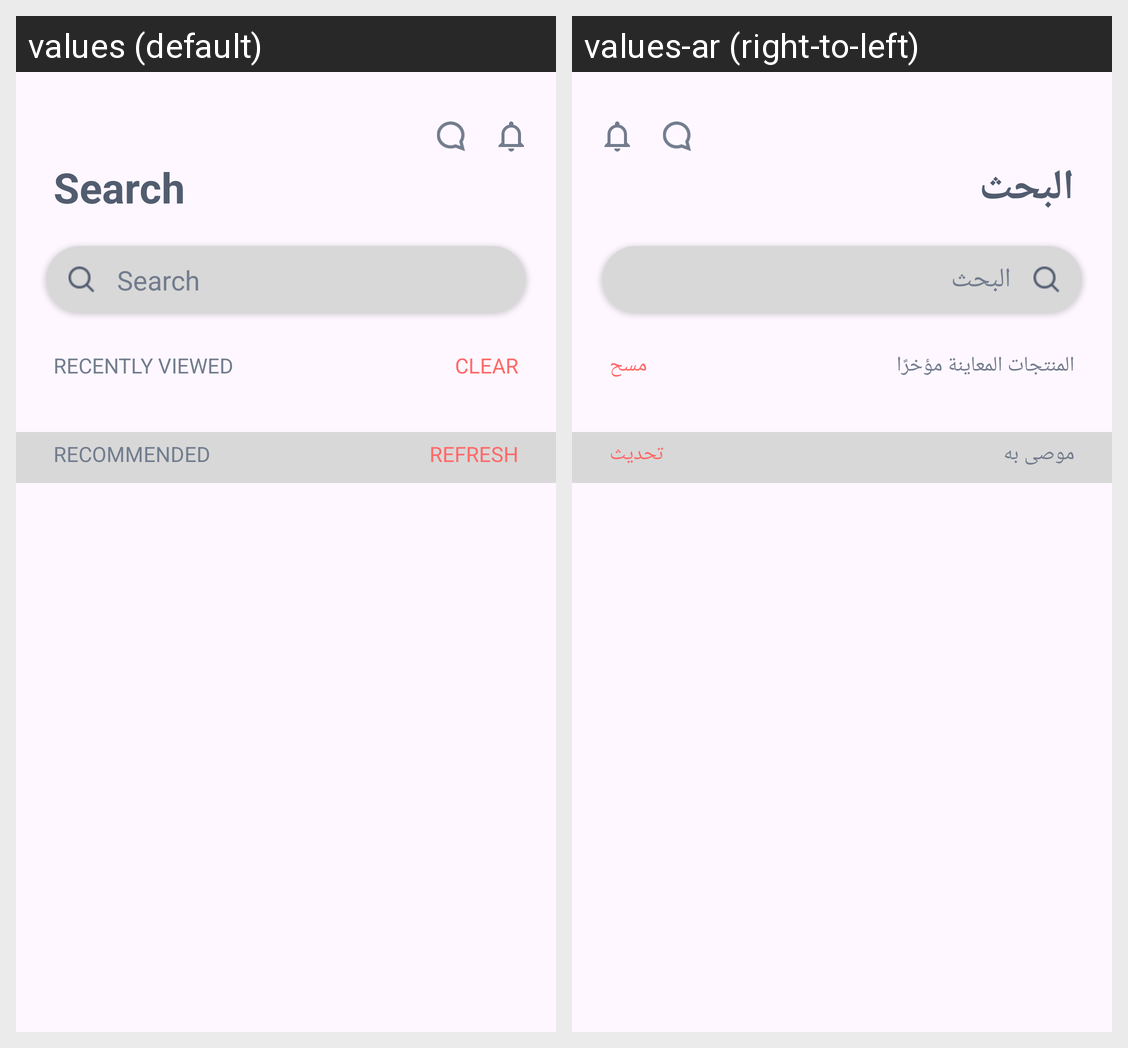

Strings drawn on this Android screen and how each of the app's shown locales translates them:
Android screen res/layout/fragment_search_result.xml rendered under 2 locales, left to right: values (default), values-ar (right-to-left). Device: Nexus 5 (rendered at 1080×1920; each locale shown at half size, 540×960, under a caption strip naming it); theme Theme.TripleMApplication.
Strings drawn on this screen, with the default value and each locale's value (text and hints the layout hard-codes, and strings that could not be matched under every locale, appear in the picture but are not listed):

search
  values: Search
  values-ar: البحث

recently
  values: RECENTLY VIEWED
  values-ar: المنتجات المعاينة مؤخرًا

clear
  values: CLEAR
  values-ar: مسح

recommeded
  values: RECOMMENDED
  values-ar: موصى به

refresh
  values: REFRESH
  values-ar: تحديث
